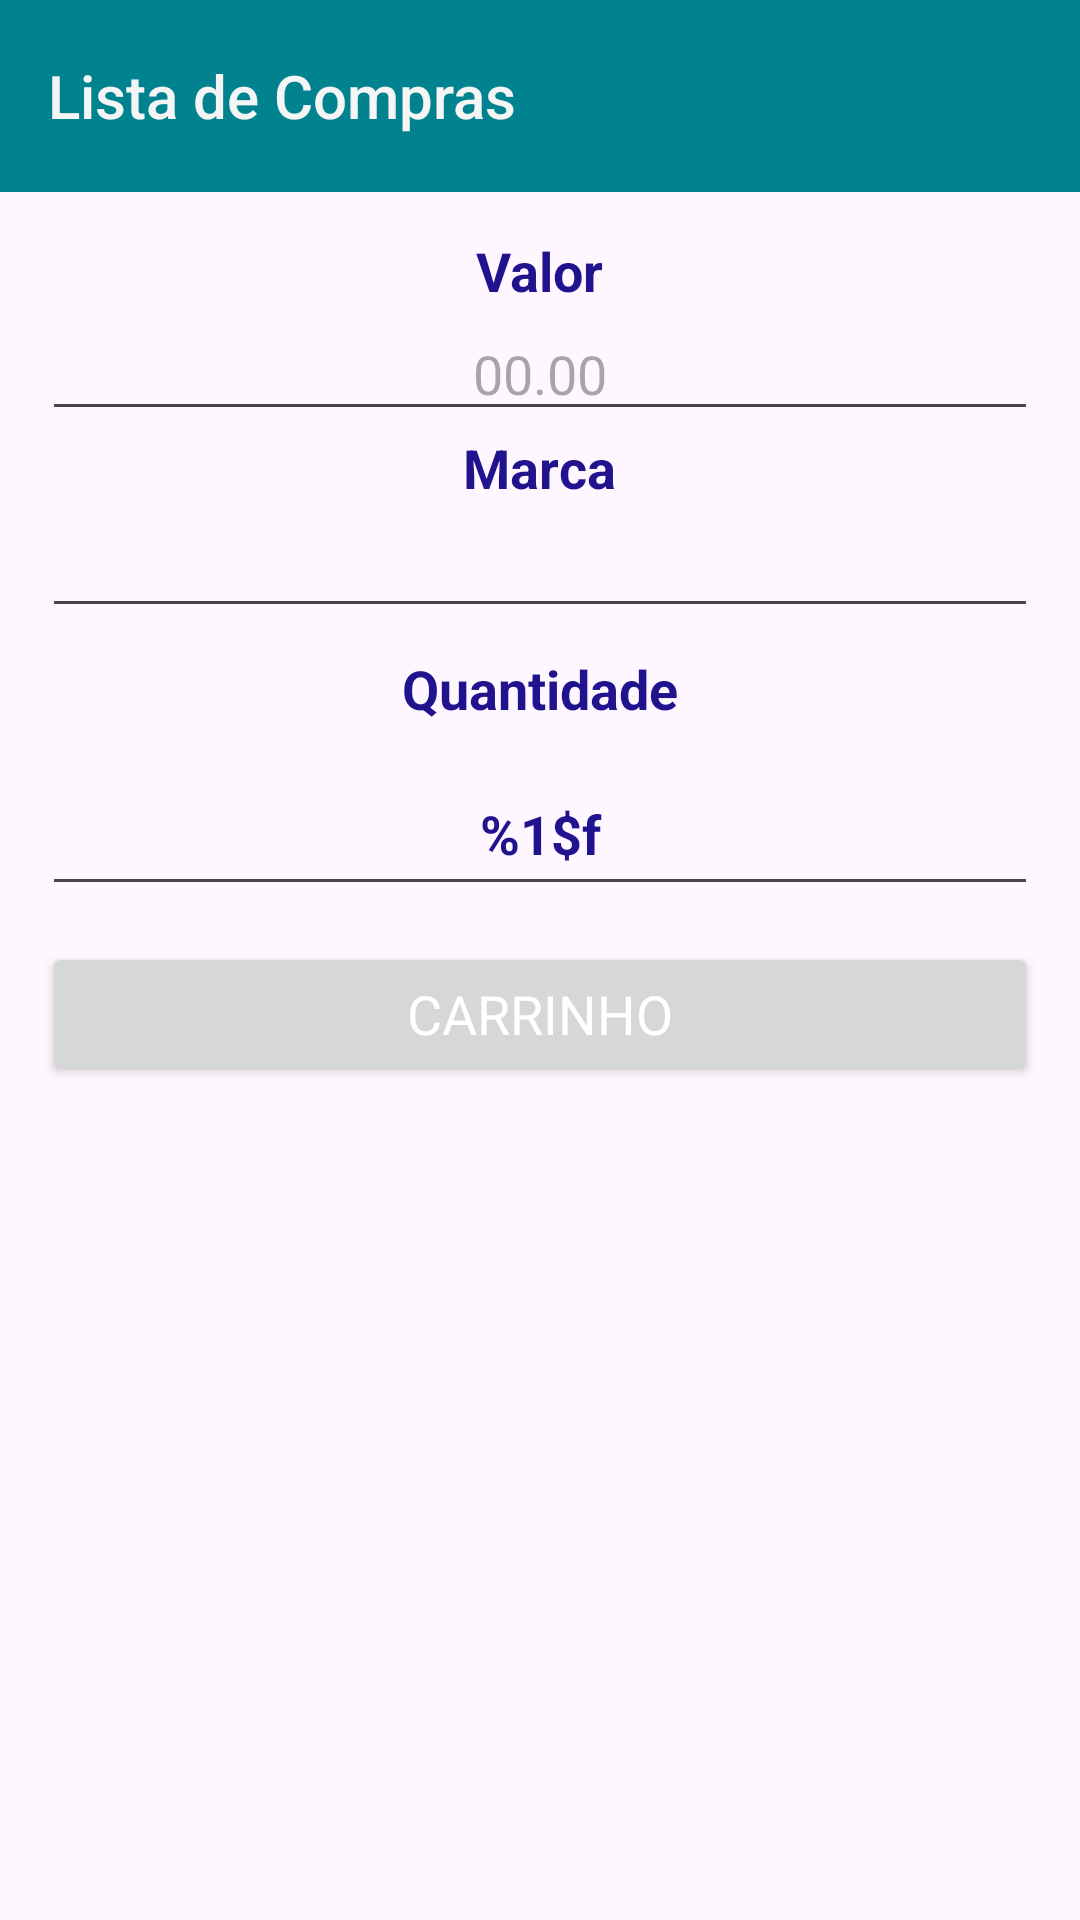

The Android layout XML behind this screen, and the referenced resources:
<!-- AndroidManifest.xml: application theme Theme.ListaCompras -->
<!-- res/layout/activity_sales.xml -->
<androidx.constraintlayout.widget.ConstraintLayout xmlns:android="http://schemas.android.com/apk/res/android"
    xmlns:app="http://schemas.android.com/apk/res-auto"
    xmlns:tools="http://schemas.android.com/tools"
    android:layout_width="match_parent"
    android:layout_height="match_parent"
    tools:context=".presentation.activity.SalesDetailActivity">

    <androidx.appcompat.widget.Toolbar
        android:id="@+id/toolbar"
        android:layout_width="match_parent"
        android:layout_height="wrap_content"
        android:background="?attr/colorPrimary"
        android:gravity="center"
        app:layout_constraintEnd_toEndOf="parent"
        app:layout_constraintStart_toStartOf="parent"
        app:layout_constraintTop_toTopOf="parent"
        app:title="@string/app_name"
        style="@style/toolbar"
        />

    <LinearLayout
        android:id="@+id/linearLayout"
        android:layout_width="match_parent"
        android:layout_height="wrap_content"
        android:layout_margin="14dp"
        android:orientation="vertical"
        app:layout_constraintEnd_toEndOf="parent"
        app:layout_constraintStart_toStartOf="parent"
        app:layout_constraintTop_toBottomOf="@+id/toolbar">

        
        <LinearLayout
            android:layout_width="match_parent"
            android:layout_height="wrap_content"
            android:gravity="center"
            android:orientation="vertical">

            <TextView
                style="@style/item_title"
                android:layout_width="wrap_content"
                android:layout_height="wrap_content"
                android:text="Valor"
                android:textAlignment="center" />

            <EditText
                android:id="@+id/edt_value"
                android:layout_width="match_parent"
                android:layout_height="wrap_content"
                android:hint="00.00"
                android:textAlignment="center"
                android:inputType="numberDecimal" />
        </LinearLayout>
        
        <LinearLayout
            android:layout_width="match_parent"
            android:layout_height="wrap_content"
            android:layout_marginBottom="8dp"
            android:gravity="center"
            android:orientation="vertical">

            <TextView
                style="@style/item_title"
                android:layout_width="wrap_content"
                android:layout_height="wrap_content"
                android:text="Marca"
                android:textAlignment="center" />

            <EditText
                android:id="@+id/edt_observation"
                android:layout_width="match_parent"
                android:layout_height="wrap_content"
                android:textAlignment="center"
                android:inputType="textCapSentences" />
        </LinearLayout>


        
        <LinearLayout
            android:layout_width="match_parent"
            android:layout_height="wrap_content"
            android:layout_marginBottom="12dp"
            android:layout_weight="1"
            android:orientation="vertical">

            <TextView
                style="@style/item_title"
                android:layout_width="wrap_content"
                android:layout_height="wrap_content"
                android:layout_gravity="center"
                android:layout_marginBottom="12dp"
                android:text="Quantidade" />

            <LinearLayout
                android:layout_width="match_parent"
                android:layout_height="wrap_content"
                android:layout_gravity="center">

                <EditText
                    android:id="@+id/edt_count"
                    style="@style/item_title"
                    android:layout_width="match_parent"
                    android:layout_height="wrap_content"
                    android:inputType="numberDecimal"
                    android:padding="12dp"
                    android:textAlignment="center"
                    android:text="%1$f" />


            </LinearLayout>
        </LinearLayout>

        
        <Button
            android:id="@+id/btn_cart"
            style="@style/buttonPrimary"
            android:layout_width="match_parent"
            android:layout_height="wrap_content"
            android:text="Carrinho"
            app:layout_constraintBottom_toBottomOf="parent"
            app:layout_constraintEnd_toEndOf="parent" />

    </LinearLayout>

</androidx.constraintlayout.widget.ConstraintLayout>
<!-- resources referenced by this layout -->
<resources>
  <string name="app_name">Lista de Compras</string>
  <style name="buttonPrimary" parent="Widget.AppCompat.Button">
          <item name="fontFamily">@font/rubik_semibold</item>
          <item name="android:textColor">@color/white</item>
          <item name="android:textSize">18sp</item>
      </style>
  <style name="item_title">
          <item name="android:textColor">@color/blue_700</item>
          <item name="android:textSize">18sp</item>
          <item name="android:textStyle">bold</item>
          <item name="fontFamily">@font/rubik_semibold</item>
      </style>
  <style name="toolbar" parent="Widget.AppCompat.Toolbar">
          <item name="titleTextColor">@color/grey_light</item>
          <item name="fontFamily">@font/rubik_semibold</item>
      </style>
  <style name="Theme.ListaCompras" parent="Base.Theme.ListaCompras" />
  <color name="white">#FFFFFFFF</color>
  <color name="blue_700">#21138E</color>
  <color name="grey_light">#F5F5F5</color>
  <style name="Base.Theme.ListaCompras" parent="Theme.Material3.DayNight.NoActionBar">
          
          <item name="colorPrimary">@color/blue_500</item>
          <item name="colorPrimaryVariant">@color/blue_500</item>
          <item name="colorOnPrimary">@color/black</item>
          
          <item name="colorSecondary">@color/grey_dark</item>
          <item name="colorSecondaryVariant">@color/blue_700</item>
          <item name="colorOnSecondary">@color/grey_light</item>
          
          <item name="android:statusBarColor">?attr/colorPrimaryVariant</item>
          
      </style>
  <color name="blue_500">#00838F</color>
  <color name="black">#FF000000</color>
  <color name="grey_dark">#333333</color>
</resources>
